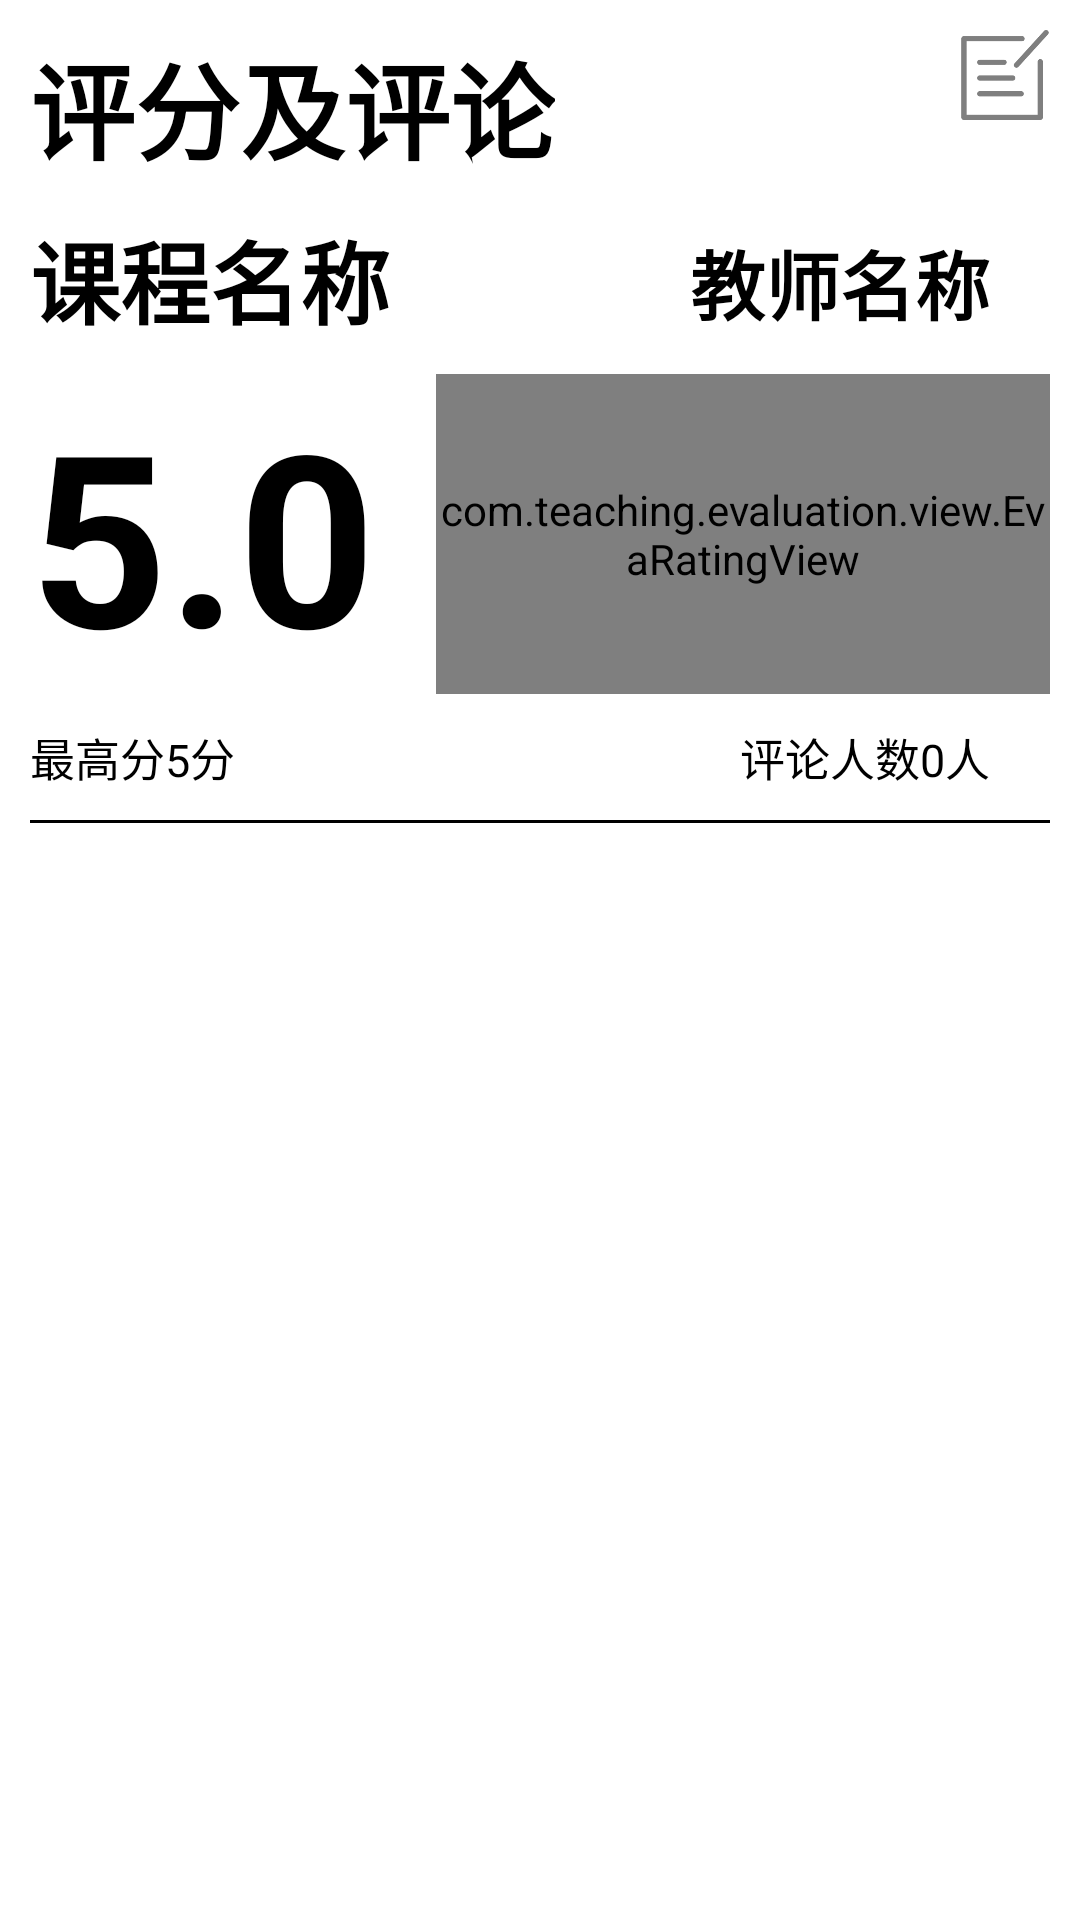

Write the Android layout XML for this screen, with the resource values it uses.
<!-- AndroidManifest.xml: application theme android:Theme.Black.NoTitleBar -->
<!-- res/layout/evaluation.xml -->
<?xml version="1.0" encoding="utf-8"?>
<LinearLayout xmlns:android="http://schemas.android.com/apk/res/android"
    android:layout_width="match_parent"
    android:layout_height="match_parent"
    android:background="@android:color/white"
    android:orientation="vertical"
    >

    <RelativeLayout
        android:layout_width="match_parent"
        android:layout_height="wrap_content"
        android:layout_margin="10dp"
        >
        <TextView
            android:layout_width="wrap_content"
            android:layout_height="wrap_content"
            android:textColor="@android:color/black"
            android:text="评分及评论"
            android:textSize="35sp"
            android:textStyle="bold"
            android:layout_alignParentLeft="true"
            />
        <Button
            android:layout_width="30dp"
            android:layout_height="30dp"
            android:layout_alignParentRight="true"
            android:background="@drawable/edit_evlua"
            android:id="@+id/eva_edit_btn"
            />
    </RelativeLayout>
    <RelativeLayout
        android:layout_width="match_parent"
        android:layout_height="wrap_content"
        >

        <TextView
            android:id="@+id/eva_course_name"
            android:layout_width="wrap_content"
            android:layout_height="wrap_content"
            android:layout_marginLeft="10dp"
            android:text="课程名称"
            android:textColor="@android:color/black"
            android:textSize="30dp"
            android:textStyle="bold"
            />
        <TextView
            android:layout_width="wrap_content"
            android:layout_height="wrap_content"
            android:textSize="25dp"
            android:text="教师名称"
            android:textStyle="bold"
            android:textColor="@android:color/black"
            android:layout_alignParentRight="true"
            android:layout_marginRight="30dp"
            android:layout_marginTop="5dp"
            android:id="@+id/eva_tch_name"
            />
    </RelativeLayout>

    <LinearLayout
        android:layout_width="match_parent"
        android:layout_height="wrap_content"
        android:orientation="horizontal"
        android:layout_margin="10dp"
        android:gravity="center"
        android:layout_gravity="center"
        >
        <TextView
            android:layout_width="wrap_content"
            android:layout_height="wrap_content"
            android:textSize="80dp"
            android:text="5.0"
            android:textStyle="bold"
            android:textColor="@android:color/black"
            android:layout_marginRight="20dp"
            android:id="@+id/eva_score"
            />
        <com.teaching.evaluation.view.EvaRatingView
            android:layout_width="0.0dp"
            android:layout_height="match_parent"
            android:layout_weight="1"
            android:id="@+id/eva_rating"
            ></com.teaching.evaluation.view.EvaRatingView>

    </LinearLayout>
    <RelativeLayout
        android:layout_width="match_parent"
        android:layout_height="wrap_content"
        >
        <TextView
            android:layout_width="wrap_content"
            android:layout_height="wrap_content"
            android:textSize="15dp"
            android:text="最高分5分"
            android:textColor="@android:color/black"
            android:layout_alignParentLeft="true"
            android:layout_marginLeft="10dp"
            />
        <TextView
            android:layout_width="wrap_content"
            android:layout_height="wrap_content"
            android:textSize="15dp"
            android:text="评论人数0人"
            android:textColor="@android:color/black"
            android:layout_alignParentRight="true"
            android:layout_marginRight="30dp"
            android:id="@+id/eva_people_count"
            />
    </RelativeLayout>
    <TextView
        android:layout_width="match_parent"
        android:layout_height="1dp"
        android:background="@android:color/black"
        android:layout_marginRight="10dp"
        android:layout_marginLeft="10dp"
        android:layout_marginTop="10dp"
        />
    <ListView
        android:layout_width="match_parent"
        android:layout_height="wrap_content"
        android:id="@+id/eva_list"
        android:layout_marginRight="10dp"
        android:layout_marginLeft="10dp"
        >

    </ListView>
</LinearLayout>
<!-- resources referenced by this layout -->
<resources>
  <!-- drawable edit_evlua: png bitmap (drawable, 6797 bytes) -->
</resources>
